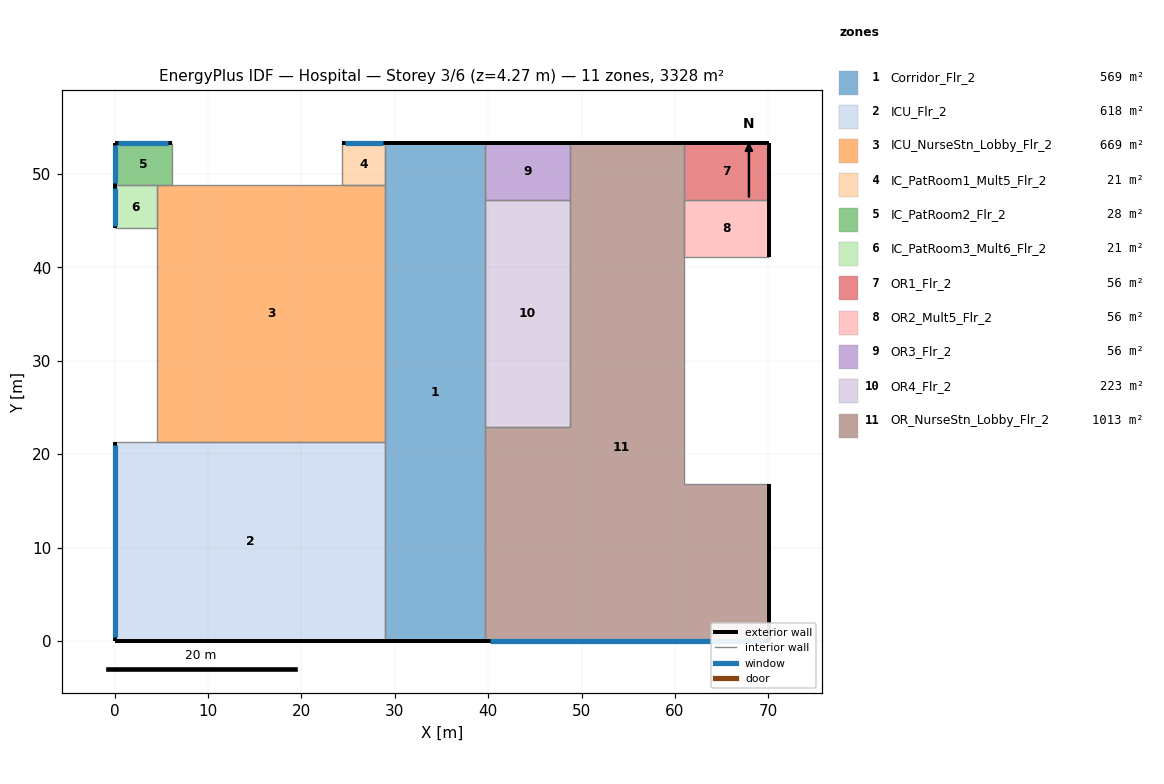
=== STOREY PLAN SPEC (per zone: floor XY polygon, exterior-wall plan segments, windows/doors) ===
zone 1: Corridor_Flr_2  (569.0 m²)
  floor: (39.62, 53.34) (39.62, 0.00) (28.96, 0.00) (28.96, 53.34)
  exterior wall: (39.62, 53.34) – (28.96, 53.34)  [10.7 m]
  exterior wall: (28.96, 0.00) – (39.62, 0.00)  [10.7 m]
  interior walls: 6
zone 2: ICU_Flr_2  (618.0 m²)
  floor: (28.96, 21.34) (28.96, 0.00) (0.00, 0.00) (0.00, 21.34)
  exterior wall: (0.00, 0.00) – (28.96, 0.00)  [29.0 m]
  exterior wall: (0.00, 21.34) – (0.00, 0.00)  [21.3 m]
    window: (0.00, 20.94) – (0.00, 0.40)  [25.0 m²]
  interior walls: 3
zone 3: ICU_NurseStn_Lobby_Flr_2  (668.8 m²)
  floor: (28.96, 48.77) (28.96, 21.34) (4.57, 21.34) (4.57, 48.77)
  interior walls: 4
zone 4: IC_PatRoom1_Mult5_Flr_2  (20.9 m²)
  floor: (28.96, 53.34) (28.96, 48.77) (24.38, 48.77) (24.38, 53.34)
  exterior wall: (28.96, 53.34) – (24.38, 53.34)  [4.6 m]
    window: (28.68, 53.34) – (24.66, 53.34)  [4.9 m²]
  interior walls: 3
zone 5: IC_PatRoom2_Flr_2  (27.9 m²)
  floor: (6.10, 53.34) (6.10, 48.77) (0.00, 48.77) (0.00, 53.34)
  exterior wall: (6.10, 53.34) – (0.00, 53.34)  [6.1 m]
    window: (5.73, 53.34) – (0.37, 53.34)  [6.5 m²]
  exterior wall: (0.00, 53.34) – (0.00, 48.77)  [4.6 m]
    window: (0.00, 53.07) – (0.00, 49.04)  [4.9 m²]
  interior walls: 2
zone 6: IC_PatRoom3_Mult6_Flr_2  (20.9 m²)
  floor: (4.57, 48.77) (4.57, 44.20) (0.00, 44.20) (0.00, 48.77)
  exterior wall: (0.00, 48.77) – (0.00, 44.20)  [4.6 m]
    window: (0.00, 48.49) – (0.00, 44.47)  [4.9 m²]
  interior walls: 3
zone 7: OR1_Flr_2  (55.7 m²)
  floor: (70.10, 53.34) (70.10, 47.24) (60.96, 47.24) (60.96, 53.34)
  exterior wall: (70.10, 47.24) – (70.10, 53.34)  [6.1 m]
  exterior wall: (70.10, 53.34) – (60.96, 53.34)  [9.1 m]
  interior walls: 2
zone 8: OR2_Mult5_Flr_2  (55.7 m²)
  floor: (70.10, 47.24) (70.10, 41.15) (60.96, 41.15) (60.96, 47.24)
  exterior wall: (70.10, 41.15) – (70.10, 47.24)  [6.1 m]
  interior walls: 3
zone 9: OR3_Flr_2  (55.7 m²)
  floor: (48.77, 53.34) (48.77, 47.24) (39.62, 47.24) (39.62, 53.34)
  exterior wall: (48.77, 53.34) – (39.62, 53.34)  [9.1 m]
  interior walls: 3
zone 10: OR4_Flr_2  (223.0 m²)
  floor: (48.77, 47.24) (48.77, 22.86) (39.62, 22.86) (39.62, 47.24)
  interior walls: 4
zone 11: OR_NurseStn_Lobby_Flr_2  (1012.6 m²)
  floor: (60.96, 53.34) (60.96, 16.76) (70.10, 16.76) (70.10, 0.00) (39.62, 0.00) (39.62, 22.86) (48.77, 22.86) (48.77, 53.34)
  exterior wall: (70.10, 0.00) – (70.10, 16.76)  [16.8 m]
  exterior wall: (60.96, 53.34) – (48.77, 53.34)  [12.2 m]
  exterior wall: (39.62, 0.00) – (70.10, 0.00)  [30.5 m]
    window: (40.19, 0.00) – (69.53, 0.00)  [35.8 m²]
  interior walls: 7

=== DERIVED (storey summary) ===
Building: Hospital
Storey: 3 of 6  (floor level z = 4.27 m)
Storey gross floor area: 3328.3 m²
Zones on this storey: 11
  - Corridor_Flr_2: floor 569.0 m²; exterior wall 21.3 m (91.1 m²); WWR 0.0%
  - ICU_Flr_2: floor 618.0 m²; exterior wall 50.3 m (214.7 m²); 1 window(s) 25.0 m²; WWR 11.7%
  - ICU_NurseStn_Lobby_Flr_2: floor 668.8 m²
  - IC_PatRoom1_Mult5_Flr_2: floor 20.9 m²; exterior wall 4.6 m (19.5 m²); 1 window(s) 4.9 m²; WWR 25.1%
  - IC_PatRoom2_Flr_2: floor 27.9 m²; exterior wall 10.7 m (45.5 m²); 2 window(s) 11.4 m²; WWR 25.1%
  - IC_PatRoom3_Mult6_Flr_2: floor 20.9 m²; exterior wall 4.6 m (19.5 m²); 1 window(s) 4.9 m²; WWR 25.1%
  - OR1_Flr_2: floor 55.7 m²; exterior wall 15.2 m (65.0 m²); WWR 0.0%
  - OR2_Mult5_Flr_2: floor 55.7 m²; exterior wall 6.1 m (26.0 m²); WWR 0.0%
  - OR3_Flr_2: floor 55.7 m²; exterior wall 9.1 m (39.0 m²); WWR 0.0%
  - OR4_Flr_2: floor 223.0 m²
  - OR_NurseStn_Lobby_Flr_2: floor 1012.6 m²; exterior wall 59.4 m (253.7 m²); 1 window(s) 35.8 m²; WWR 14.1%
Zone adjacency (shared interzone walls):
  - Corridor_Flr_2 ↔ ICU_Flr_2
  - Corridor_Flr_2 ↔ ICU_NurseStn_Lobby_Flr_2
  - Corridor_Flr_2 ↔ OR3_Flr_2
  - Corridor_Flr_2 ↔ OR4_Flr_2
  - Corridor_Flr_2 ↔ OR_NurseStn_Lobby_Flr_2
  - ICU_Flr_2 ↔ ICU_NurseStn_Lobby_Flr_2
  - OR1_Flr_2 ↔ OR_NurseStn_Lobby_Flr_2
  - OR3_Flr_2 ↔ OR4_Flr_2
  - OR3_Flr_2 ↔ OR_NurseStn_Lobby_Flr_2
  - OR4_Flr_2 ↔ OR_NurseStn_Lobby_Flr_2